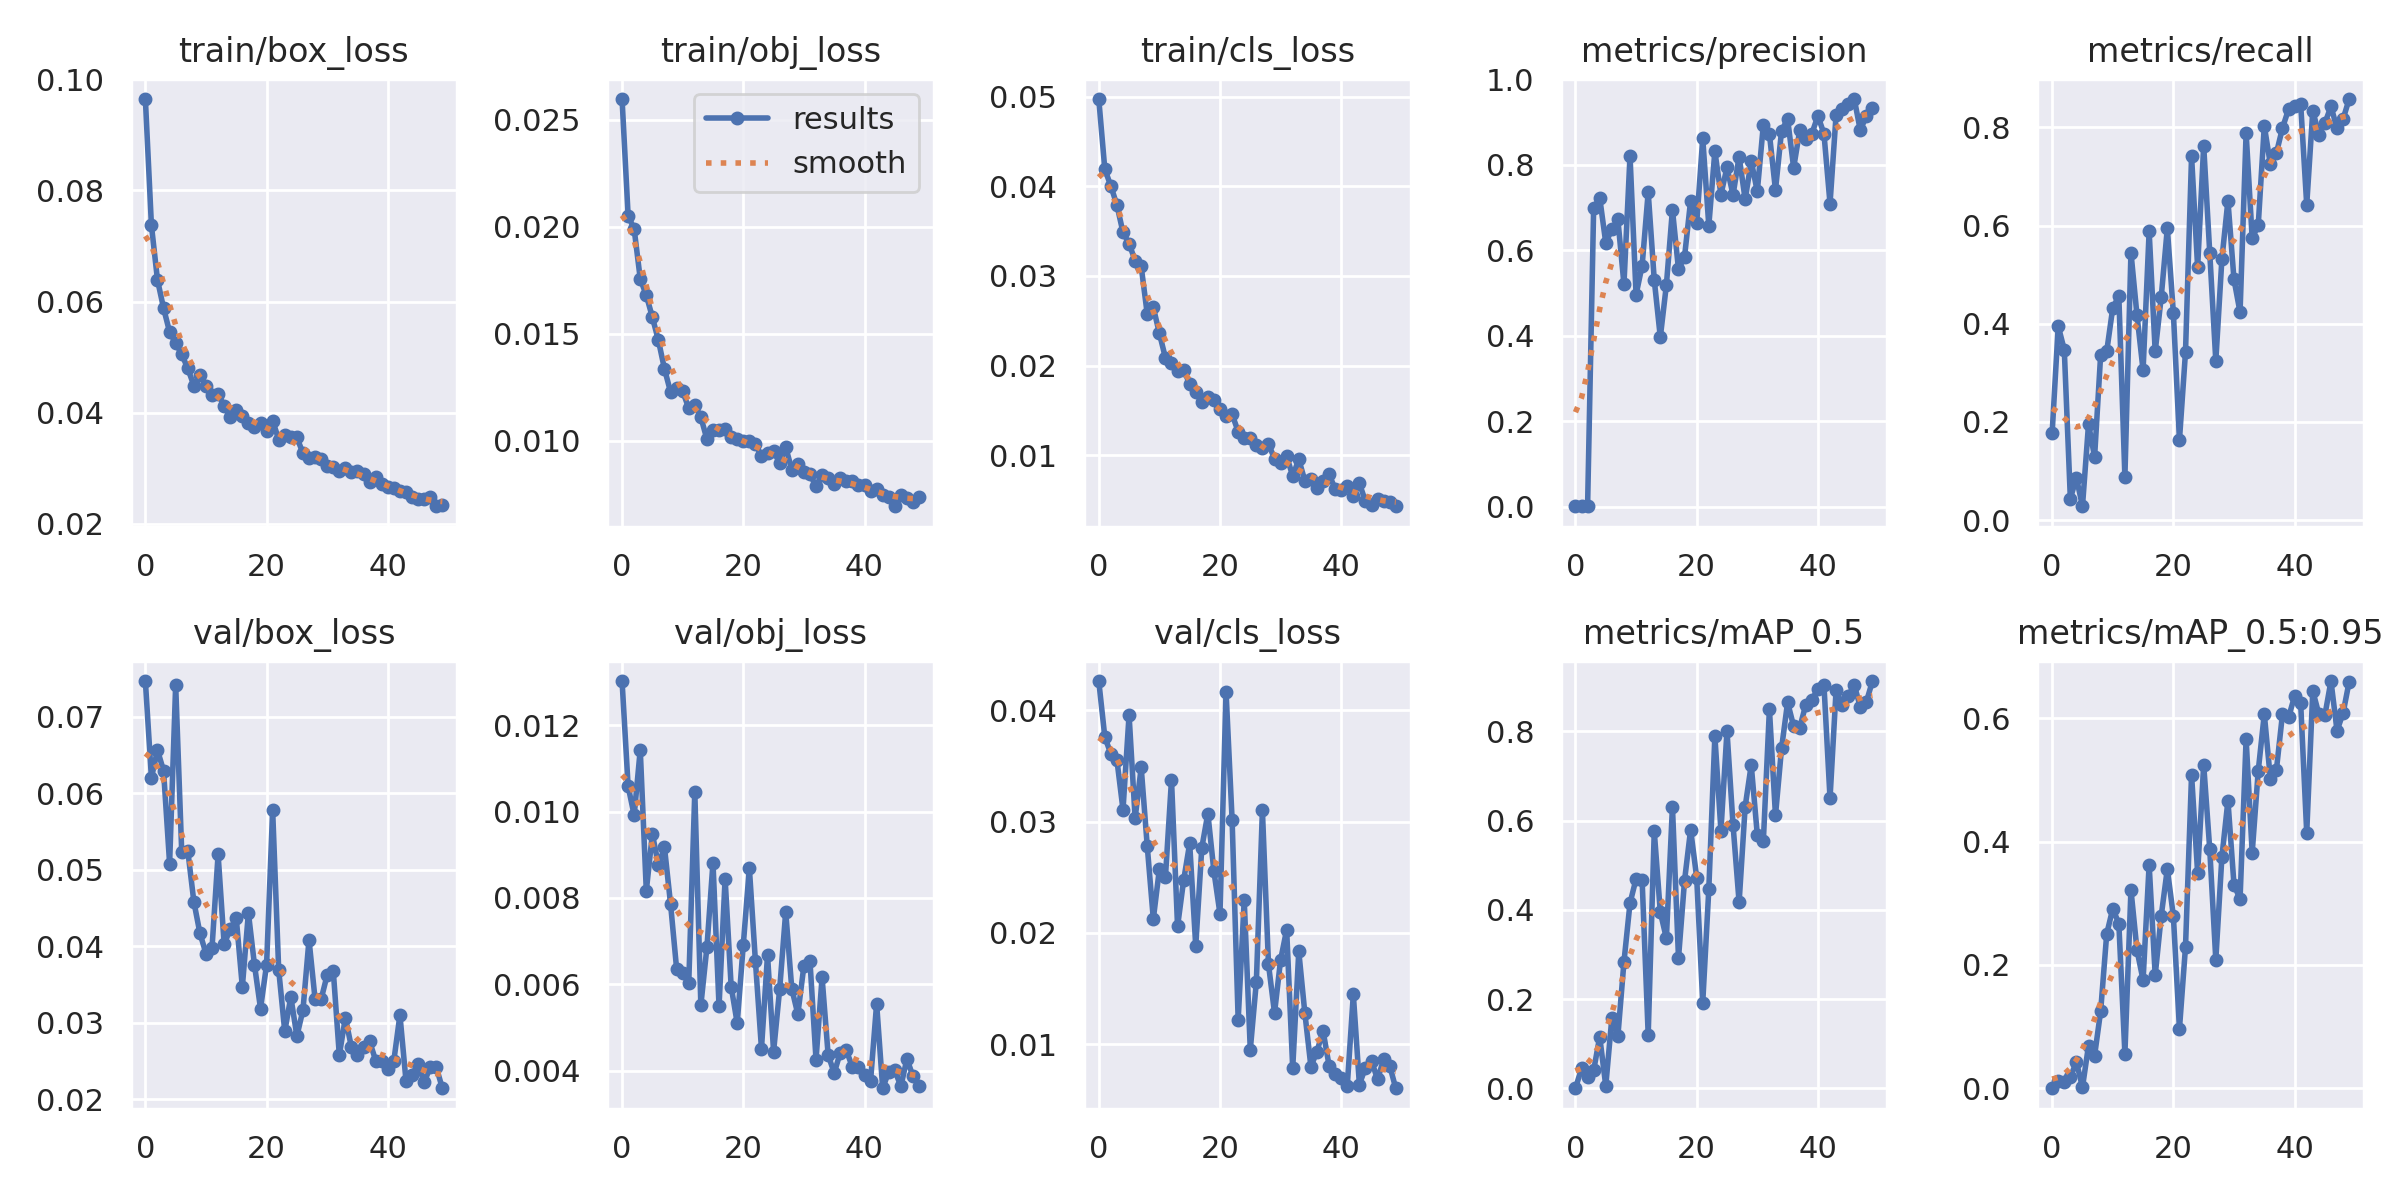

The table this chart was drawn from, first rows:
epoch, train/box_loss, train/obj_loss, train/cls_loss, metrics/precision, metrics/recall, metrics/mAP_0.5, metrics/mAP_0.5:0.95, val/box_loss, val/obj_loss, val/cls_loss, x/lr0, x/lr1, x/lr2
0, 0.09646, 0.02598, 0.04974, 0.0006629, 0.178, 0.0005201, 0.00011, 0.07468, 0.01302, 0.04261, 0.07067, 0.003259, 0.003259
1, 0.07372, 0.02053, 0.0419, 0.001106, 0.395, 0.04492, 0.01213, 0.06202, 0.01058, 0.03758, 0.04054, 0.006462, 0.006462
2, 0.06388, 0.01989, 0.04004, 0.0009335, 0.3469, 0.02476, 0.01035, 0.06564, 0.009913, 0.03606, 0.01027, 0.009533, 0.009533
3, 0.05882, 0.01758, 0.03789, 0.6978, 0.04391, 0.04034, 0.01804, 0.06297, 0.01143, 0.0355, 0.009406, 0.009406, 0.009406
4, 0.05451, 0.01681, 0.03486, 0.7223, 0.08602, 0.1159, 0.04277, 0.05082, 0.008167, 0.03106, 0.009406, 0.009406, 0.009406
5, 0.05254, 0.01578, 0.03361, 0.6168, 0.02814, 0.005845, 0.001593, 0.07415, 0.009483, 0.03955, 0.009208, 0.009208, 0.009208
6, 0.05049, 0.01469, 0.03172, 0.6482, 0.1954, 0.1577, 0.06943, 0.05232, 0.008762, 0.0303, 0.00901, 0.00901, 0.00901
7, 0.04795, 0.01336, 0.03107, 0.6715, 0.1288, 0.1178, 0.05305, 0.0525, 0.009168, 0.03485, 0.008812, 0.008812, 0.008812
8, 0.04486, 0.01229, 0.02575, 0.5199, 0.3365, 0.2834, 0.1251, 0.04583, 0.007864, 0.02779, 0.008614, 0.008614, 0.008614
9, 0.04681, 0.01246, 0.02649, 0.8207, 0.3437, 0.4153, 0.2504, 0.04172, 0.006361, 0.02125, 0.008416, 0.008416, 0.008416
10, 0.04485, 0.01232, 0.02362, 0.4957, 0.4325, 0.4696, 0.2914, 0.03905, 0.006264, 0.02571, 0.008218, 0.008218, 0.008218
11, 0.04316, 0.01152, 0.02086, 0.5636, 0.4559, 0.4662, 0.2671, 0.03982, 0.006027, 0.02502, 0.00802, 0.00802, 0.00802
12, 0.04328, 0.01168, 0.02029, 0.7352, 0.08792, 0.1204, 0.05611, 0.052, 0.01046, 0.03374, 0.007822, 0.007822, 0.007822
13, 0.04126, 0.01111, 0.01937, 0.5302, 0.545, 0.5762, 0.3219, 0.04027, 0.00552, 0.02058, 0.007624, 0.007624, 0.007624
14, 0.03914, 0.01008, 0.01955, 0.396, 0.4168, 0.3951, 0.2239, 0.04224, 0.00686, 0.02471, 0.007426, 0.007426, 0.007426
15, 0.04054, 0.0105, 0.01794, 0.5182, 0.3052, 0.3366, 0.1754, 0.04364, 0.008818, 0.02803, 0.007228, 0.007228, 0.007228
16, 0.03945, 0.01053, 0.01708, 0.6944, 0.5882, 0.6316, 0.3626, 0.03469, 0.005494, 0.01882, 0.00703, 0.00703, 0.00703
17, 0.03819, 0.01056, 0.01594, 0.5546, 0.3435, 0.2921, 0.1833, 0.04437, 0.008449, 0.02764, 0.006832, 0.006832, 0.006832
18, 0.03749, 0.01021, 0.01652, 0.5846, 0.455, 0.466, 0.2802, 0.03758, 0.005952, 0.03072, 0.006634, 0.006634, 0.006634
19, 0.03806, 0.0101, 0.01618, 0.7155, 0.5947, 0.5801, 0.3558, 0.03185, 0.005102, 0.02553, 0.006436, 0.006436, 0.006436
20, 0.03676, 0.01001, 0.01512, 0.6625, 0.4215, 0.4726, 0.279, 0.0376, 0.006915, 0.02172, 0.006238, 0.006238, 0.006238
21, 0.03855, 0.009994, 0.01442, 0.8611, 0.163, 0.1926, 0.09656, 0.05781, 0.008692, 0.04166, 0.00604, 0.00604, 0.00604
22, 0.03514, 0.009845, 0.01456, 0.657, 0.3425, 0.4464, 0.2294, 0.0369, 0.006545, 0.03017, 0.005842, 0.005842, 0.005842
23, 0.0359, 0.009294, 0.01265, 0.8311, 0.7414, 0.7898, 0.5085, 0.02888, 0.004515, 0.0122, 0.005644, 0.005644, 0.005644
24, 0.03567, 0.009449, 0.01191, 0.7298, 0.5152, 0.5776, 0.3494, 0.03337, 0.006679, 0.02295, 0.005446, 0.005446, 0.005446
25, 0.03554, 0.009517, 0.01187, 0.7932, 0.763, 0.801, 0.5249, 0.02826, 0.004448, 0.009518, 0.005248, 0.005248, 0.005248
26, 0.03267, 0.00897, 0.01119, 0.7289, 0.5444, 0.5902, 0.3877, 0.03166, 0.005886, 0.01561, 0.00505, 0.00505, 0.00505
27, 0.03189, 0.009708, 0.01081, 0.8187, 0.3242, 0.417, 0.2083, 0.04085, 0.007679, 0.03099, 0.004852, 0.004852, 0.004852
28, 0.03191, 0.008663, 0.0113, 0.7184, 0.531, 0.6317, 0.3747, 0.03309, 0.005904, 0.01719, 0.004654, 0.004654, 0.004654
29, 0.03165, 0.008903, 0.009581, 0.808, 0.6508, 0.7249, 0.4666, 0.03309, 0.005311, 0.01282, 0.004456, 0.004456, 0.004456
30, 0.0304, 0.008537, 0.009115, 0.7371, 0.4902, 0.5687, 0.3303, 0.03625, 0.006428, 0.01758, 0.004258, 0.004258, 0.004258
31, 0.03016, 0.008445, 0.009894, 0.8929, 0.4233, 0.5546, 0.3067, 0.03683, 0.006544, 0.02029, 0.00406, 0.00406, 0.00406
32, 0.02945, 0.007878, 0.007679, 0.8716, 0.7888, 0.85, 0.5667, 0.02576, 0.004261, 0.007874, 0.003862, 0.003862, 0.003862
33, 0.02993, 0.008416, 0.009534, 0.7402, 0.5742, 0.6117, 0.3819, 0.03068, 0.006164, 0.01834, 0.003664, 0.003664, 0.003664
34, 0.02935, 0.008266, 0.007165, 0.8783, 0.6009, 0.7618, 0.5149, 0.02679, 0.004372, 0.01282, 0.003466, 0.003466, 0.003466
35, 0.02939, 0.007966, 0.007375, 0.9069, 0.8031, 0.8653, 0.6068, 0.02573, 0.00395, 0.008011, 0.003268, 0.003268, 0.003268
36, 0.02888, 0.00826, 0.006355, 0.7924, 0.7249, 0.8115, 0.5024, 0.02684, 0.004422, 0.009354, 0.00307, 0.00307, 0.00307
37, 0.02744, 0.00814, 0.007147, 0.8797, 0.7479, 0.8084, 0.5167, 0.02758, 0.004474, 0.01124, 0.002872, 0.002872, 0.002872
38, 0.0284, 0.008119, 0.007869, 0.8593, 0.7988, 0.8599, 0.6069, 0.02505, 0.004091, 0.008098, 0.002674, 0.002674, 0.002674
39, 0.02719, 0.007952, 0.006249, 0.8723, 0.8369, 0.8709, 0.6015, 0.02499, 0.004079, 0.007369, 0.002476, 0.002476, 0.002476
40, 0.02652, 0.007956, 0.00608, 0.9137, 0.8427, 0.895, 0.6361, 0.02389, 0.003916, 0.006992, 0.002278, 0.002278, 0.002278
41, 0.02638, 0.007655, 0.006514, 0.872, 0.8481, 0.9037, 0.625, 0.02505, 0.003766, 0.006272, 0.00208, 0.00208, 0.00208
42, 0.02582, 0.00777, 0.005456, 0.7086, 0.6422, 0.65, 0.4145, 0.03102, 0.005555, 0.01449, 0.001882, 0.001882, 0.001882
43, 0.02567, 0.007467, 0.006865, 0.9161, 0.8343, 0.8928, 0.6445, 0.02243, 0.003599, 0.006394, 0.001684, 0.001684, 0.001684
44, 0.02477, 0.007369, 0.004863, 0.9304, 0.7852, 0.8599, 0.6068, 0.02323, 0.003984, 0.007921, 0.001486, 0.001486, 0.001486
45, 0.02435, 0.006948, 0.00448, 0.9421, 0.8086, 0.8798, 0.6053, 0.02456, 0.004011, 0.008526, 0.001288, 0.001288, 0.001288
46, 0.02437, 0.007494, 0.005069, 0.9533, 0.8428, 0.9041, 0.6605, 0.02219, 0.003646, 0.006858, 0.00109, 0.00109, 0.00109
47, 0.02471, 0.007321, 0.004905, 0.8799, 0.7981, 0.8545, 0.5799, 0.02422, 0.004278, 0.008664, 0.000892, 0.000892, 0.000892
48, 0.02313, 0.007145, 0.004796, 0.9144, 0.8169, 0.8664, 0.6086, 0.0242, 0.003874, 0.008096, 0.000694, 0.000694, 0.000694
49, 0.02337, 0.007367, 0.004309, 0.932, 0.8578, 0.913, 0.6596, 0.02143, 0.003656, 0.006064, 0.000496, 0.000496, 0.000496
